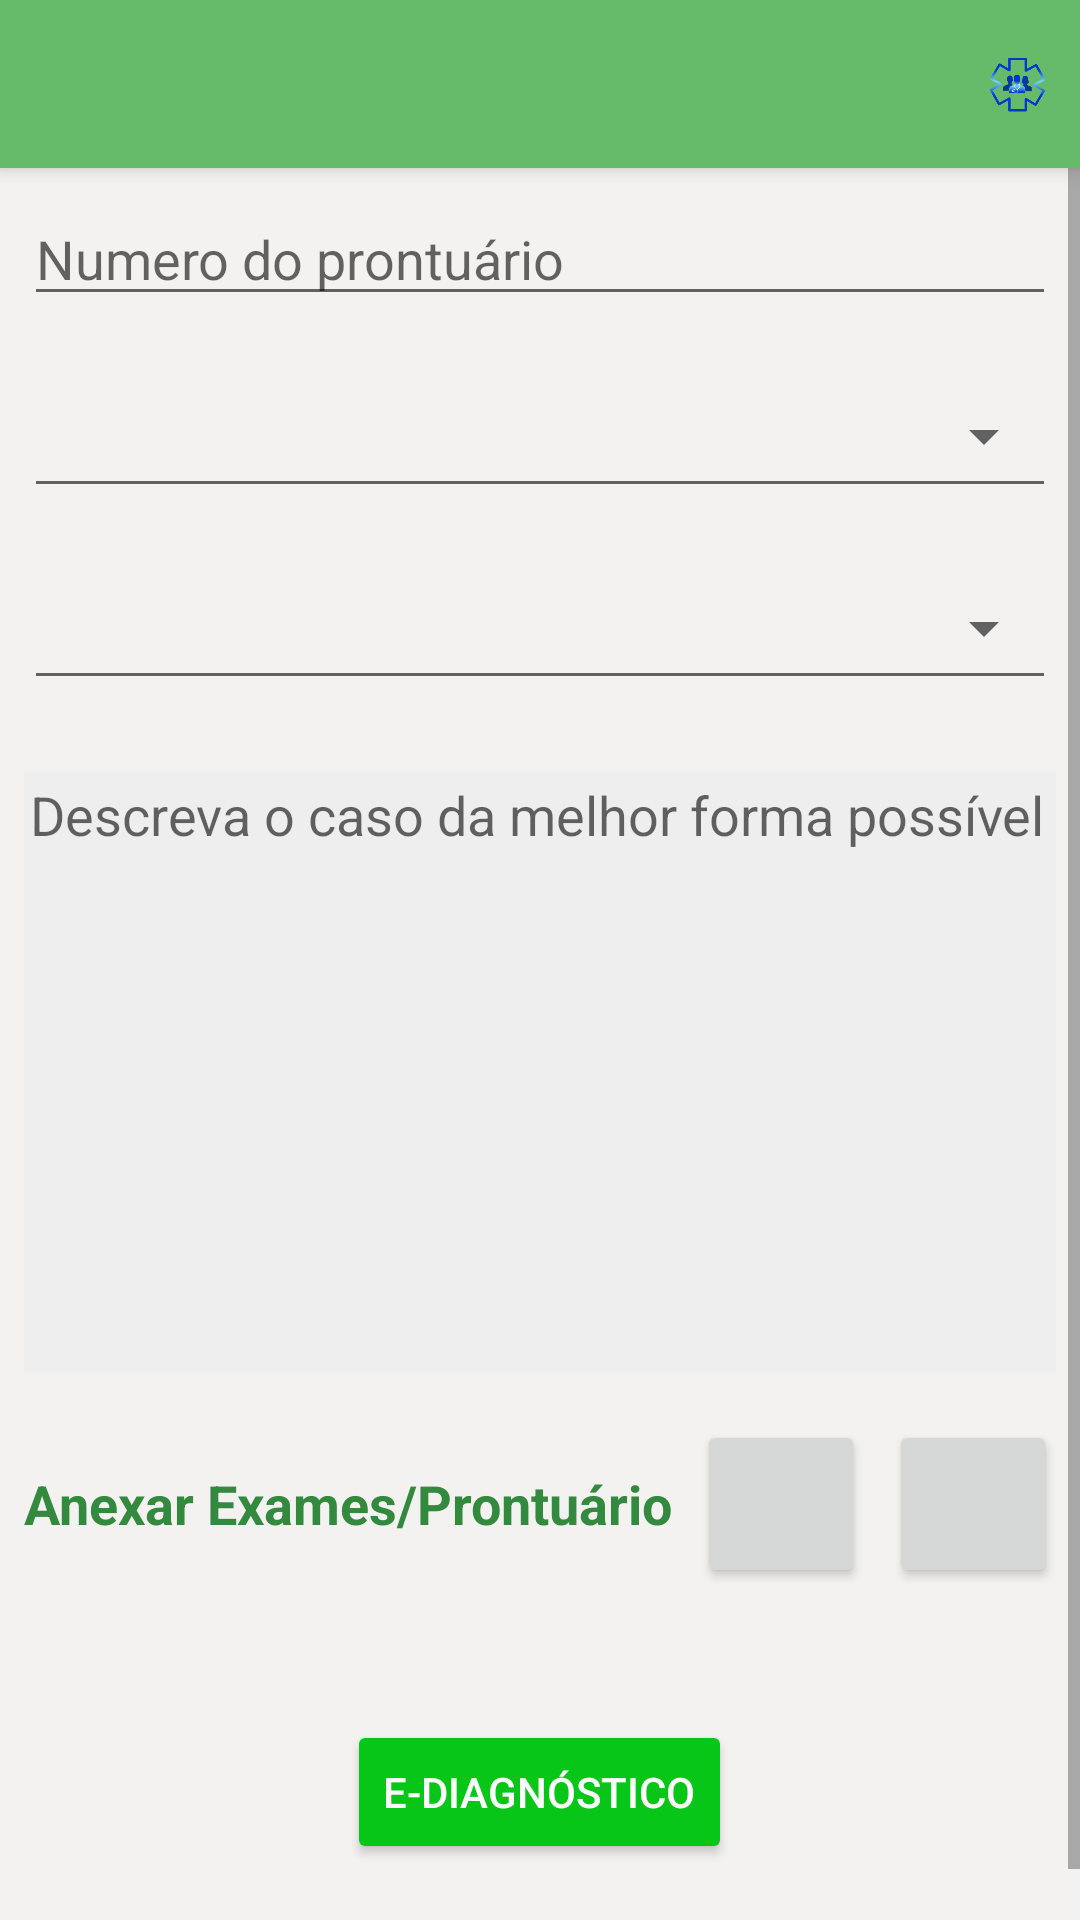

Write the Android layout XML for this screen, with the resource values it uses.
<!-- AndroidManifest.xml: application theme AppTheme -->
<!-- res/layout/activity_novo_diagnostico.xml -->
<?xml version="1.0" encoding="utf-8"?>
<android.support.design.widget.CoordinatorLayout xmlns:android="http://schemas.android.com/apk/res/android"
    xmlns:app="http://schemas.android.com/apk/res-auto"
    xmlns:tools="http://schemas.android.com/tools"
    android:layout_width="match_parent"
    android:layout_height="match_parent"
    tools:context="com.example.dehcors.teleconsultorapp.NovoDiagnostico">

    <android.support.design.widget.AppBarLayout
        android:layout_width="match_parent"
        android:layout_height="?attr/actionBarSize"
        android:theme="@style/AppTheme.AppBarOverlay">


        <android.support.v7.widget.Toolbar
            android:id="@+id/toolbar"
            android:layout_width="match_parent"
            android:layout_height="wrap_content"
            android:background="?attr/colorPrimary"
            app:popupTheme="@style/AppTheme.PopupOverlay">

            <ImageView
                android:layout_width="24dp"
                android:layout_height="24dp"
                android:layout_gravity="end"
                android:layout_margin="8dp"
                app:layout_anchor="@+id/layout_nvDiag"
                app:layout_anchorGravity="top|right"
                android:layout_weight="1"
                app:srcCompat="@drawable/logoa" />
        </android.support.v7.widget.Toolbar>

    </android.support.design.widget.AppBarLayout>

    <include layout="@layout/content_novo_diagnostico"
        android:id="@+id/layout_nvDiag"/>

    

</android.support.design.widget.CoordinatorLayout>
<!-- res/layout/content_novo_diagnostico.xml (included above) -->
<?xml version="1.0" encoding="utf-8"?>
<LinearLayout
    xmlns:android="http://schemas.android.com/apk/res/android"
    xmlns:app="http://schemas.android.com/apk/res-auto"
    xmlns:tools="http://schemas.android.com/tools"
    android:layout_width="match_parent"
    android:layout_height="match_parent"
    app:layout_behavior="@string/appbar_scrolling_view_behavior"
    tools:context="com.example.dehcors.teleconsultorapp.NovoDiagnostico"
    tools:showIn="@layout/activity_novo_diagnostico">

    <ScrollView
        android:layout_width="match_parent"
        android:layout_height="match_parent">

        <LinearLayout
            android:orientation="vertical"
            android:layout_margin="8dp"
            android:layout_width="match_parent"
            android:layout_height="match_parent">

            <EditText
                android:layout_width="match_parent"
                android:layout_height="wrap_content"
                android:hint="@string/nu_prontuario"/>

            <Spinner
                android:id="@+id/nvDiagno_genPaciente"
                android:layout_width="match_parent"
                android:layout_height="48dp"
                android:layout_marginTop="16dp"
                style="@android:style/Widget.Material.Light.Spinner.Underlined">
            </Spinner>

            <Spinner
                android:id="@+id/nvDiagno_areaMedic"
                android:layout_width="match_parent"
                android:layout_height="48dp"
                android:layout_marginTop="16dp"
                style="@android:style/Widget.Material.Light.Spinner.Underlined">
            </Spinner>


            <EditText
                android:layout_width="match_parent"
                android:layout_height="wrap_content"
                android:layout_marginTop="24dp"
                android:padding="2dp"
                android:gravity="top"
                android:allowUndo="true"
                android:background="@color/dColorTest"
                android:hint="@string/descreva_caso"
                android:inputType="text|textMultiLine"
                android:minHeight="200dp"
                android:theme="@style/AppTheme" />

            <LinearLayout
                android:orientation="horizontal"
                android:layout_width="match_parent"
                android:layout_height="wrap_content"
                android:layout_marginTop="8dp">

                <TextView
                    android:layout_width="wrap_content"
                    android:layout_height="wrap_content"
                    android:layout_gravity="center"
                    android:layout_marginEnd="8dp"
                    android:text="@string/anex_exam"
                    android:textAppearance="@style/TextAppearance.AppCompat.Medium"
                    android:textColor="@color/colorPrimaryDark"
                    android:textStyle="bold" />

                <ImageButton
                    style="@android:style/Widget.Material.Button"
                    android:layout_width="56dp"
                    android:layout_height="56dp"
                    android:layout_marginBottom="8dp"
                    android:layout_marginEnd="8dp"
                    android:layout_marginTop="8dp"
                    android:elevation="2dp"
                    app:srcCompat="@drawable/ic_attachment_black_24dp" />

                <ImageButton
                    style="@android:style/Widget.Material.ImageButton"
                    android:layout_width="56dp"
                    android:layout_height="56dp"
                    android:layout_marginBottom="8dp"
                    android:layout_marginEnd="8dp"
                    android:layout_marginTop="8dp"
                    android:elevation="2dp"
                    app:srcCompat="@drawable/ic_menu_camera" />
            </LinearLayout>

            <Button
                android:layout_marginTop="36dp"
                android:layout_marginBottom="36dp"
                android:layout_width="wrap_content"
                android:layout_height="wrap_content"
                android:text="@string/btn_sol_diagn"
                android:layout_gravity="center"
                style="@android:style/Widget.Material.Button.Colored"/>
        </LinearLayout>

    </ScrollView>


</LinearLayout>
<!-- resources referenced by this layout -->
<resources>
  <color name="colorPrimaryDark">#338a3e</color>
  <color name="dColorTest">#efeeee</color>
  <!-- drawable logoa: png bitmap (drawable, 10255 bytes) -->
  <string name="anex_exam">Anexar Exames/Prontuário</string>
  <string name="btn_sol_diagn">e-DIAGNÓSTICO</string>
  <string name="descreva_caso">Descreva o caso da melhor forma possível</string>
  <string name="nu_prontuario">Numero do prontuário</string>
  <style name="AppTheme" parent="Theme.AppCompat.Light.DarkActionBar">
          
          <item name="colorPrimary">@color/colorPrimary</item>
          <item name="colorPrimaryDark">@color/colorPrimaryDark</item>
          <item name="colorAccent">@color/link</item>
          <item name="android:windowBackground">@color/gelo</item>
          <item name="android:colorBackground">@color/gelo</item>
      </style>
  <style name="AppTheme.AppBarOverlay" parent="ThemeOverlay.AppCompat.Dark.ActionBar">
          <item name="android:statusBarColor">@android:color/transparent</item>
      </style>
  <style name="AppTheme.PopupOverlay" parent="ThemeOverlay.AppCompat.Light">
          <item name="android:background">@color/colorSecondaryAccent</item>
      </style>
  <color name="colorPrimary">#66bb6a</color>
  <color name="link">#08c618</color>
  <color name="gelo">#f4f1f1</color>
  <color name="colorSecondaryAccent">#768fff</color>
</resources>
